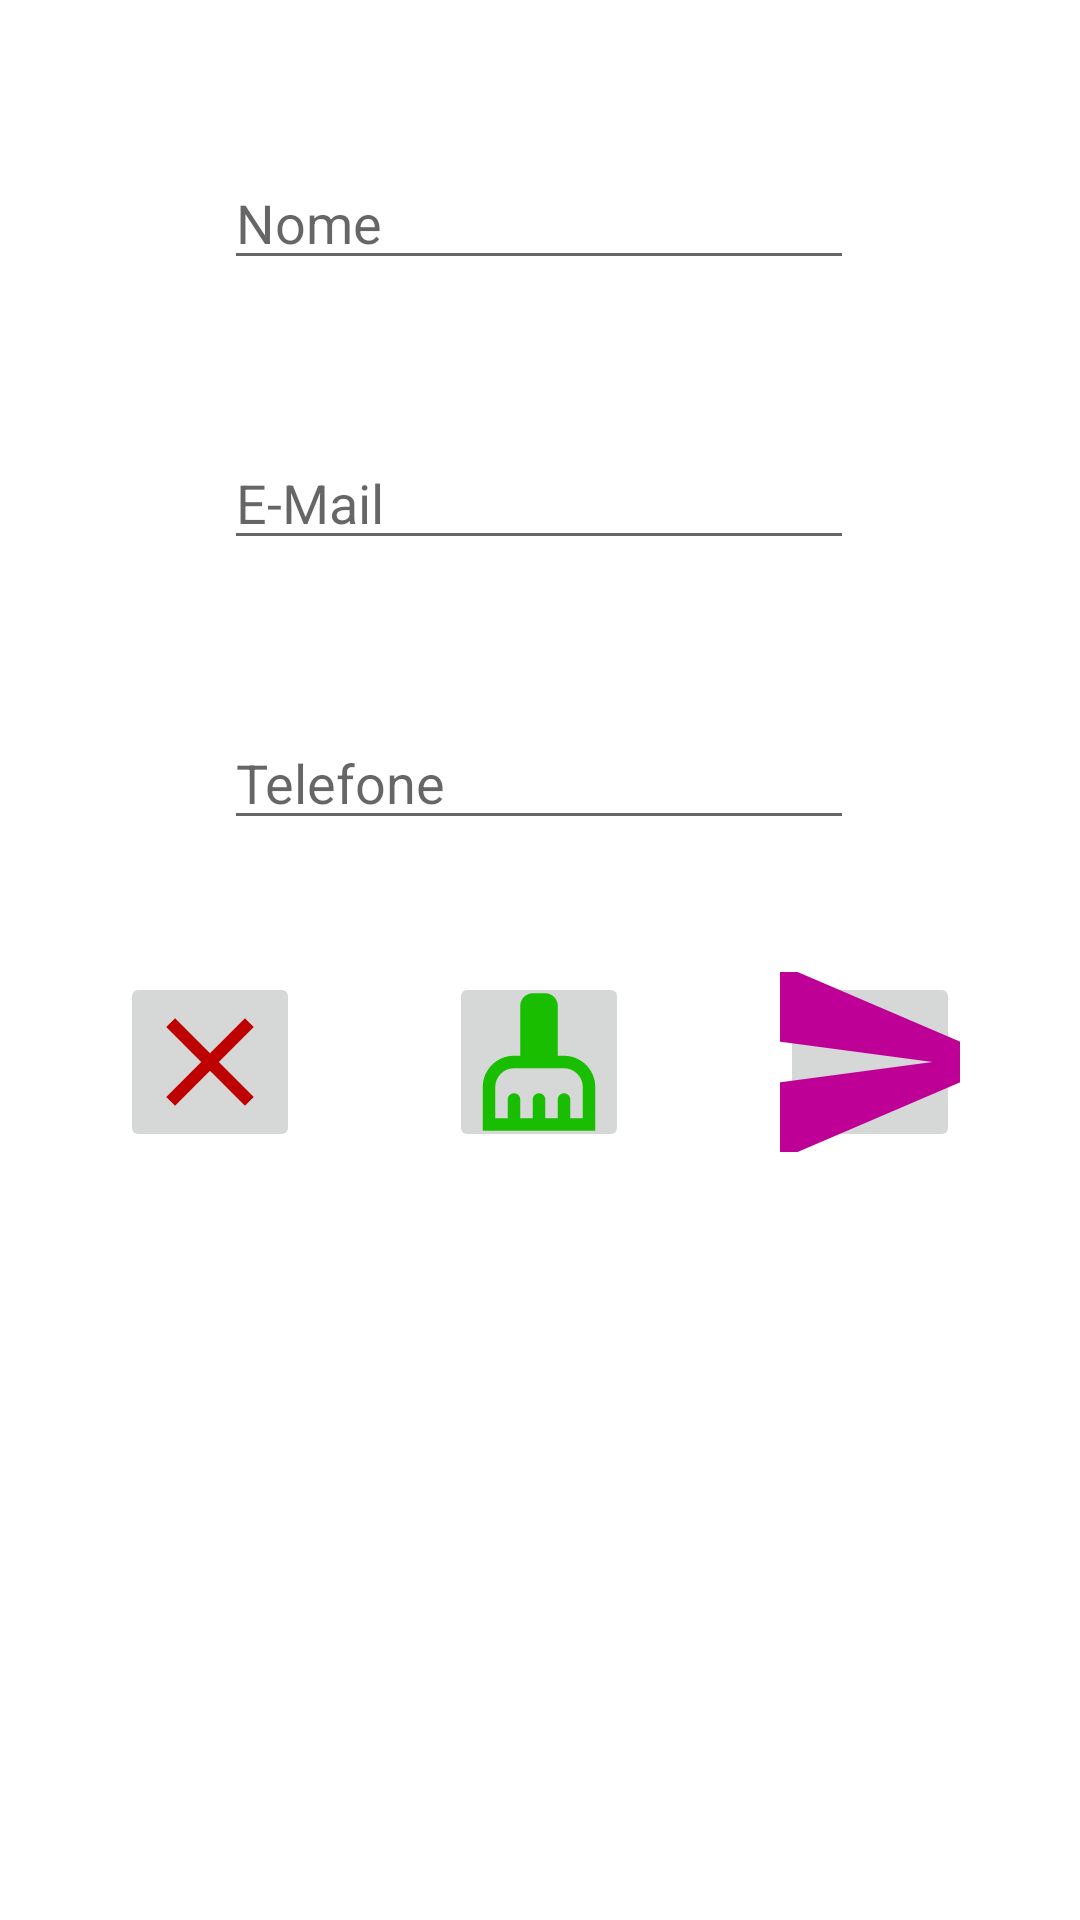

Reconstruct the res/layout file that produces this screen, plus the resources it refers to.
<!-- AndroidManifest.xml: application theme Theme.DM1Y2022Projeto2 -->
<!-- res/layout/activity_main.xml -->
<?xml version="1.0" encoding="utf-8"?>
<androidx.constraintlayout.widget.ConstraintLayout xmlns:android="http://schemas.android.com/apk/res/android"
    xmlns:app="http://schemas.android.com/apk/res-auto"
    xmlns:tools="http://schemas.android.com/tools"
    android:layout_width="match_parent"
    android:layout_height="match_parent"
    tools:context=".view.MainActivity">

    <EditText
        android:id="@+id/edtNome"
        android:layout_width="wrap_content"
        android:layout_height="wrap_content"
        android:layout_marginTop="52dp"
        android:ems="10"
        android:hint="Nome"
        android:inputType="textPersonName"
        app:layout_constraintEnd_toEndOf="parent"
        app:layout_constraintHorizontal_bias="0.497"
        app:layout_constraintStart_toStartOf="parent"
        app:layout_constraintTop_toTopOf="parent" />

    <EditText
        android:id="@+id/edtEmail"
        android:layout_width="wrap_content"
        android:layout_height="wrap_content"
        android:layout_marginTop="52dp"
        android:ems="10"
        android:hint="E-Mail"
        android:inputType="textEmailAddress"
        app:layout_constraintEnd_toEndOf="parent"
        app:layout_constraintHorizontal_bias="0.497"
        app:layout_constraintStart_toStartOf="parent"
        app:layout_constraintTop_toBottomOf="@+id/edtNome" />

    <EditText
        android:id="@+id/edtFone"
        android:layout_width="wrap_content"
        android:layout_height="wrap_content"
        android:layout_marginTop="52dp"
        android:ems="10"
        android:hint="Telefone"
        android:inputType="phone"
        app:layout_constraintEnd_toEndOf="parent"
        app:layout_constraintHorizontal_bias="0.497"
        app:layout_constraintStart_toStartOf="parent"
        app:layout_constraintTop_toBottomOf="@+id/edtEmail" />

    <ImageButton
        android:id="@+id/btnEnviar"
        android:layout_width="60dp"
        android:layout_height="60dp"
        android:layout_marginTop="44dp"
        android:layout_marginEnd="40dp"
        app:layout_constraintEnd_toEndOf="parent"
        app:layout_constraintTop_toBottomOf="@+id/edtFone"
        app:srcCompat="@drawable/ic_enviar" />

    <ImageButton
        android:id="@+id/btnLimpar"
        android:layout_width="60dp"
        android:layout_height="60dp"
        android:layout_marginTop="44dp"
        app:layout_constraintEnd_toStartOf="@+id/btnEnviar"
        app:layout_constraintHorizontal_bias="0.496"
        app:layout_constraintStart_toEndOf="@+id/btnFechar"
        app:layout_constraintTop_toBottomOf="@+id/edtFone"
        app:srcCompat="@drawable/ic_limpar" />

    <ImageButton
        android:id="@+id/btnFechar"
        android:layout_width="60dp"
        android:layout_height="60dp"
        android:layout_marginStart="40dp"
        android:layout_marginTop="44dp"
        app:layout_constraintStart_toStartOf="parent"
        app:layout_constraintTop_toBottomOf="@+id/edtFone"
        app:srcCompat="@drawable/ic_fechar" />
</androidx.constraintlayout.widget.ConstraintLayout>
<!-- resources referenced by this layout -->
<resources>
  <!-- drawable ic_enviar (drawable) -->
  <vector android:autoMirrored="true" android:height="100dp"
      android:tint="#BE0096" android:viewportHeight="24"
      android:viewportWidth="24" android:width="100dp" xmlns:android="http://schemas.android.com/apk/res/android">
      <path android:fillColor="@android:color/white" android:pathData="M2.01,21L23,12 2.01,3 2,10l15,2 -15,2z"/>
  </vector>
  <!-- drawable ic_fechar (drawable) -->
  <vector android:height="50dp" android:tint="#BE0000"
      android:viewportHeight="24" android:viewportWidth="24"
      android:width="50dp" xmlns:android="http://schemas.android.com/apk/res/android">
      <path android:fillColor="@android:color/white" android:pathData="M19,6.41L17.59,5 12,10.59 6.41,5 5,6.41 10.59,12 5,17.59 6.41,19 12,13.41 17.59,19 19,17.59 13.41,12z"/>
  </vector>
  <!-- drawable ic_limpar (drawable) -->
  <vector android:height="50dp" android:tint="#19BE00"
      android:viewportHeight="24" android:viewportWidth="24"
      android:width="50dp" xmlns:android="http://schemas.android.com/apk/res/android">
      <path android:fillColor="@android:color/white" android:pathData="M16,11h-1V3c0,-1.1 -0.9,-2 -2,-2h-2C9.9,1 9,1.9 9,3v8H8c-2.76,0 -5,2.24 -5,5v7h18v-7C21,13.24 18.76,11 16,11zM19,21h-2v-3c0,-0.55 -0.45,-1 -1,-1s-1,0.45 -1,1v3h-2v-3c0,-0.55 -0.45,-1 -1,-1s-1,0.45 -1,1v3H9v-3c0,-0.55 -0.45,-1 -1,-1s-1,0.45 -1,1v3H5v-5c0,-1.65 1.35,-3 3,-3h8c1.65,0 3,1.35 3,3V21z"/>
  </vector>
  <style name="Theme.DM1Y2022Projeto2" parent="Theme.MaterialComponents.DayNight.DarkActionBar">
          
          <item name="colorPrimary">@color/purple_500</item>
          <item name="colorPrimaryVariant">@color/purple_700</item>
          <item name="colorOnPrimary">@color/white</item>
          
          <item name="colorSecondary">@color/teal_200</item>
          <item name="colorSecondaryVariant">@color/teal_700</item>
          <item name="colorOnSecondary">@color/black</item>
          
          <item name="android:statusBarColor" tools:targetApi="l">?attr/colorPrimaryVariant</item>
          
      </style>
  <!-- not gathered from this repository: default colours our renderer supplied (Android Studio template values) -->
  <color name="purple_500">#FF6200EE</color>
  <color name="purple_700">#FF3700B3</color>
  <color name="teal_200">#FF03DAC5</color>
  <color name="teal_700">#FF018786</color>
  <color name="black">#FF000000</color>
  <color name="white">#FFFFFFFF</color>
</resources>
